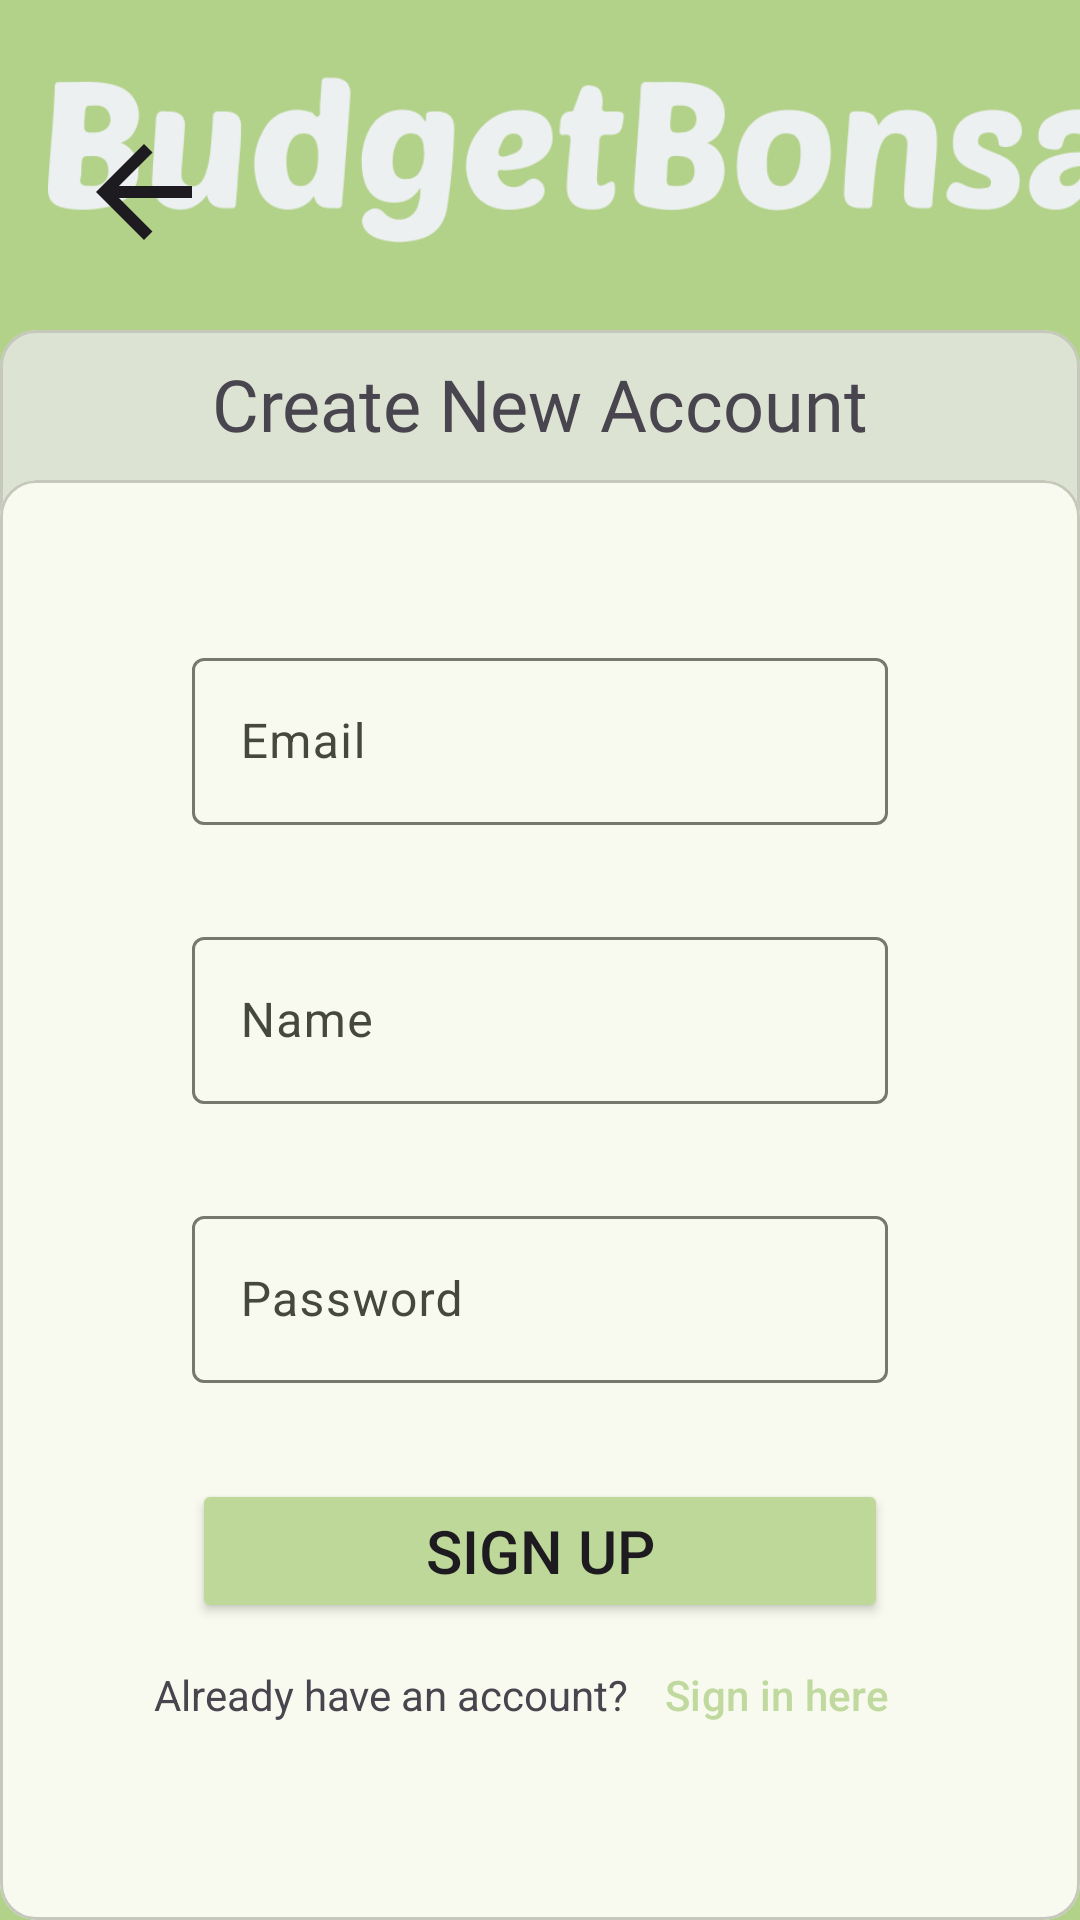

Android layout source for this screen:
<!-- AndroidManifest.xml: application theme AppTheme -->
<!-- res/layout/activity_register.xml -->
<?xml version="1.0" encoding="utf-8"?>
<androidx.constraintlayout.widget.ConstraintLayout xmlns:android="http://schemas.android.com/apk/res/android"
    xmlns:app="http://schemas.android.com/apk/res-auto"
    xmlns:tools="http://schemas.android.com/tools"
    android:id="@+id/main"
    android:layout_width="match_parent"
    android:layout_height="match_parent"
    android:background="@color/md_theme_inversePrimary"
    tools:context=".ui.register.RegisterActivity">

    <ImageView
        android:id="@+id/imageView"
        android:layout_width="379dp"
        android:layout_height="137dp"
        android:layout_marginStart="16dp"
        android:layout_marginEnd="16dp"
        android:layout_marginBottom="524dp"
        app:layout_constraintBottom_toBottomOf="parent"
        app:layout_constraintEnd_toEndOf="parent"
        app:layout_constraintHorizontal_bias="0.0"
        app:layout_constraintStart_toStartOf="parent"
        app:srcCompat="@drawable/logo_title" />

    <ImageButton
        android:id="@+id/btn_arrowback"
        android:layout_width="64dp"
        android:layout_height="64dp"
        android:layout_marginStart="16dp"
        android:layout_marginTop="32dp"
        android:background="?attr/selectableItemBackgroundBorderless"
        android:contentDescription="Ini tombol"
        android:src="@drawable/baseline_arrow_back_24"
        app:layout_constraintStart_toStartOf="parent"
        app:layout_constraintTop_toTopOf="parent" />

    <com.google.android.material.card.MaterialCardView
        android:layout_width="match_parent"
        android:layout_height="530dp"
        app:layout_constraintBottom_toBottomOf="parent"
        app:layout_constraintEnd_toEndOf="parent"
        app:layout_constraintStart_toStartOf="parent"
        app:cardBackgroundColor="#DCE3D3">

        <TextView
            android:id="@+id/textView"
            android:layout_width="match_parent"
            android:layout_height="49dp"
            android:text="Create New Account"
            android:gravity="center"
            android:fontFamily="@font/roboto_regular"
            android:textSize="24sp"/>

    </com.google.android.material.card.MaterialCardView>

    <com.google.android.material.card.MaterialCardView
        android:id="@+id/materialCardView"
        android:layout_width="match_parent"
        android:layout_height="480dp"
        app:layout_constraintBottom_toBottomOf="parent"
        app:layout_constraintEnd_toEndOf="parent"
        app:layout_constraintStart_toStartOf="parent">

        <LinearLayout
            android:layout_width="match_parent"
            android:layout_height="480dp"
            app:layout_constraintBottom_toBottomOf="@+id/materialCardView"
            android:orientation="vertical">

            <com.google.android.material.textfield.TextInputLayout
                android:id="@+id/til_email_layout"
                android:layout_width="match_parent"
                android:layout_height="wrap_content"
                android:hint="Email"
                android:layout_marginTop="54dp"
                android:layout_marginHorizontal="64dp">

                <com.google.android.material.textfield.TextInputEditText
                    android:id="@+id/ed_register_email"
                    android:layout_width="match_parent"
                    android:layout_height="wrap_content"
                    android:inputType="textEmailAddress"/>

            </com.google.android.material.textfield.TextInputLayout>

            <com.google.android.material.textfield.TextInputLayout
                android:id="@+id/til_name_layout"
                android:layout_width="match_parent"
                android:layout_height="wrap_content"
                android:hint="Name"
                android:layout_marginTop="32dp"
                android:layout_marginHorizontal="64dp">

                <com.google.android.material.textfield.TextInputEditText
                    android:id="@+id/ed_register_name"
                    android:layout_width="match_parent"
                    android:layout_height="wrap_content" />

            </com.google.android.material.textfield.TextInputLayout>

            <com.google.android.material.textfield.TextInputLayout
                android:id="@+id/til_password_layout"
                android:layout_width="match_parent"
                android:layout_height="wrap_content"
                android:hint="Password"
                android:layout_marginTop="32dp"
                android:layout_marginHorizontal="64dp">

                <com.google.android.material.textfield.TextInputEditText
                    android:id="@+id/ed_register_password"
                    android:layout_width="match_parent"
                    android:layout_height="wrap_content"
                    android:inputType="textPassword"/>

            </com.google.android.material.textfield.TextInputLayout>

            <Button
                android:id="@+id/btn_register"
                android:layout_width="match_parent"
                android:layout_height="wrap_content"
                android:text="Sign Up"
                android:textSize="20sp"
                android:layout_marginTop="32dp"
                android:layout_marginHorizontal="64dp"
                android:backgroundTint="#BDD898"/>

            <LinearLayout
                android:layout_width="wrap_content"
                android:layout_height="wrap_content"
                android:orientation="horizontal"
                android:layout_gravity="center">

                <TextView
                    android:layout_width="match_parent"
                    android:layout_height="wrap_content"
                    android:text="Already have an account?" />

                <Button
                    android:id="@+id/btn_gotologin"
                    style="@style/Widget.Material3.Button.TextButton"
                    android:layout_width="wrap_content"
                    android:layout_height="wrap_content"
                    android:text="Sign in here"
                    android:textColor="#C0D99E" />


            </LinearLayout>

        </LinearLayout>
    </com.google.android.material.card.MaterialCardView>

    <ProgressBar
        android:id="@+id/progressBar"
        android:layout_width="wrap_content"
        android:layout_height="wrap_content"
        android:visibility="gone"
        app:layout_constraintBottom_toBottomOf="parent"
        app:layout_constraintEnd_toEndOf="parent"
        app:layout_constraintStart_toStartOf="parent"
        app:layout_constraintTop_toTopOf="parent" />

</androidx.constraintlayout.widget.ConstraintLayout>
<!-- resources referenced by this layout -->
<resources>
  <color name="md_theme_inversePrimary">#B2D189</color>
  <!-- drawable baseline_arrow_back_24 (drawable) -->
  <vector xmlns:android="http://schemas.android.com/apk/res/android" android:autoMirrored="true" android:height="48dp" android:tint="#1D1B20" android:viewportHeight="24" android:viewportWidth="24" android:width="48dp">
        
      <path android:fillColor="@android:color/white" android:pathData="M20,11H7.83l5.59,-5.59L12,4l-8,8 8,8 1.41,-1.41L7.83,13H20v-2z"/>
      
  </vector>
  <color name="md_theme_primary">#4C662B</color>
  <color name="md_theme_onPrimary">#FFFFFF</color>
  <color name="md_theme_primaryContainer">#CEEDA3</color>
  <color name="md_theme_onPrimaryContainer">#102000</color>
  <color name="md_theme_secondary">#586249</color>
  <color name="md_theme_onSecondary">#FFFFFF</color>
  <color name="md_theme_secondaryContainer">#DCE7C7</color>
  <color name="md_theme_onSecondaryContainer">#161E0B</color>
  <color name="md_theme_tertiary">#386663</color>
  <color name="md_theme_onTertiary">#FFFFFF</color>
  <color name="md_theme_tertiaryContainer">#BCECE7</color>
  <color name="md_theme_onTertiaryContainer">#00201E</color>
  <color name="md_theme_error">#BA1A1A</color>
  <color name="md_theme_onError">#FFFFFF</color>
  <color name="md_theme_errorContainer">#FFDAD6</color>
  <color name="md_theme_onErrorContainer">#410002</color>
  <color name="md_theme_background">#F9FAEF</color>
  <color name="md_theme_onBackground">#1A1C16</color>
  <color name="md_theme_surface">#F9FAEF</color>
  <color name="md_theme_onSurface">#1A1C16</color>
  <color name="md_theme_surfaceVariant">#E1E4D5</color>
  <color name="md_theme_onSurfaceVariant">#44483D</color>
  <color name="md_theme_outline">#75796C</color>
  <color name="md_theme_outlineVariant">#C5C8BA</color>
  <color name="md_theme_inverseSurface">#2F312A</color>
  <color name="md_theme_inverseOnSurface">#F1F2E6</color>
  <color name="md_theme_primaryFixed">#CEEDA3</color>
  <color name="md_theme_onPrimaryFixed">#102000</color>
  <color name="md_theme_primaryFixedDim">#B2D189</color>
  <color name="md_theme_onPrimaryFixedVariant">#354E15</color>
  <color name="md_theme_secondaryFixed">#DCE7C7</color>
  <color name="md_theme_onSecondaryFixed">#161E0B</color>
  <color name="md_theme_secondaryFixedDim">#C0CBAC</color>
  <color name="md_theme_onSecondaryFixedVariant">#404A33</color>
  <color name="md_theme_tertiaryFixed">#BCECE7</color>
  <color name="md_theme_onTertiaryFixed">#00201E</color>
  <color name="md_theme_tertiaryFixedDim">#A0D0CB</color>
  <color name="md_theme_onTertiaryFixedVariant">#1F4E4B</color>
  <color name="md_theme_surfaceDim">#DADBD0</color>
  <color name="md_theme_surfaceBright">#F9FAEF</color>
  <color name="md_theme_surfaceContainerLowest">#FFFFFF</color>
  <color name="md_theme_surfaceContainerLow">#F3F4E9</color>
  <color name="md_theme_surfaceContainer">#EEEFE3</color>
  <color name="md_theme_surfaceContainerHigh">#E8E9DE</color>
  <color name="md_theme_surfaceContainerHighest">#E2E3D8</color>
</resources>
